Image classification data set "final" (troniixx/aml2026-group-18 on GitHub). Class labels (11): bird, boar, dog, dragon, hare, horse, monkey, ram, rat, snake, tiger.

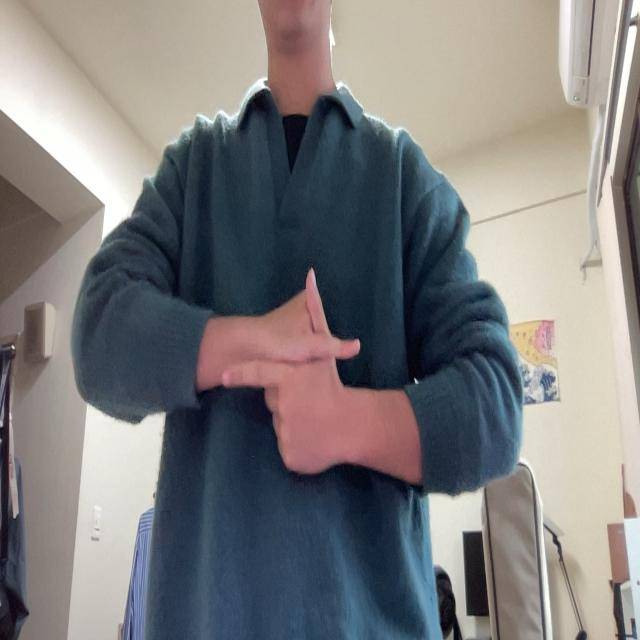
Label: hare

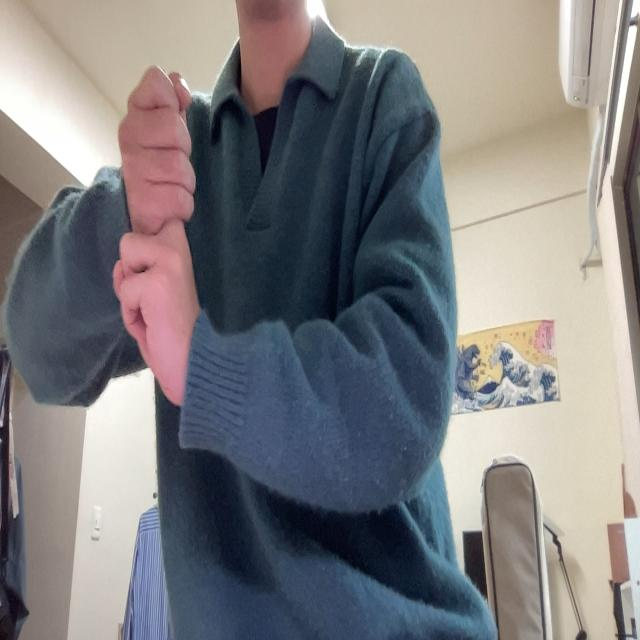
Label: rat

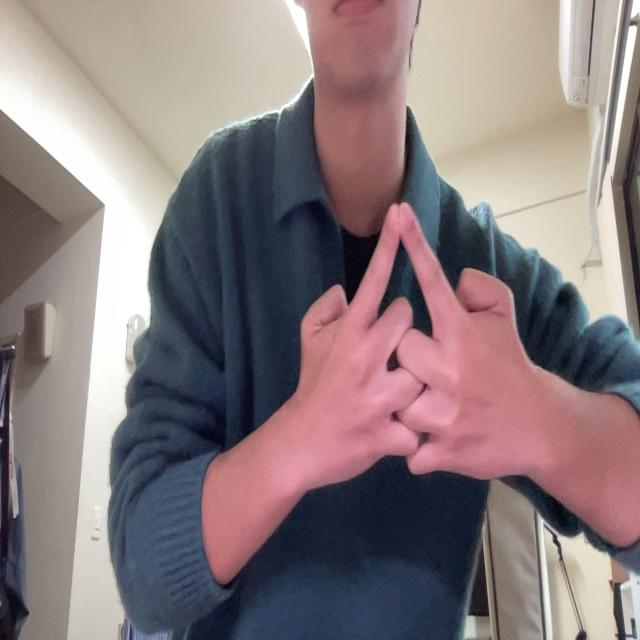
Label: horse

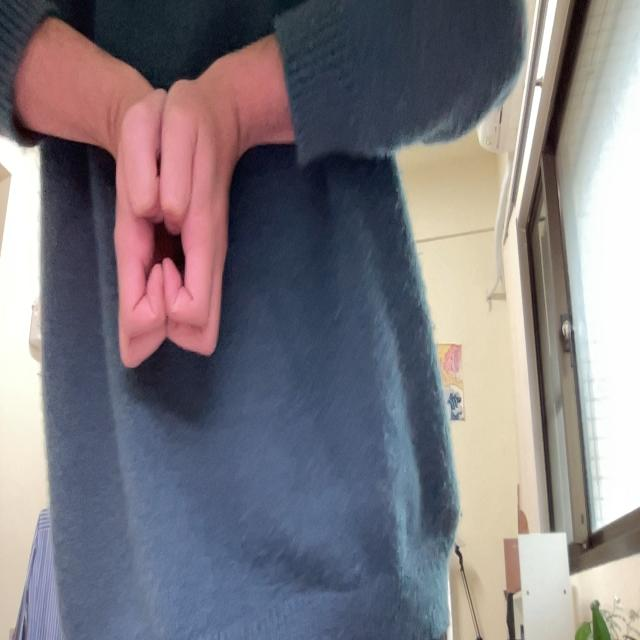
Label: boar

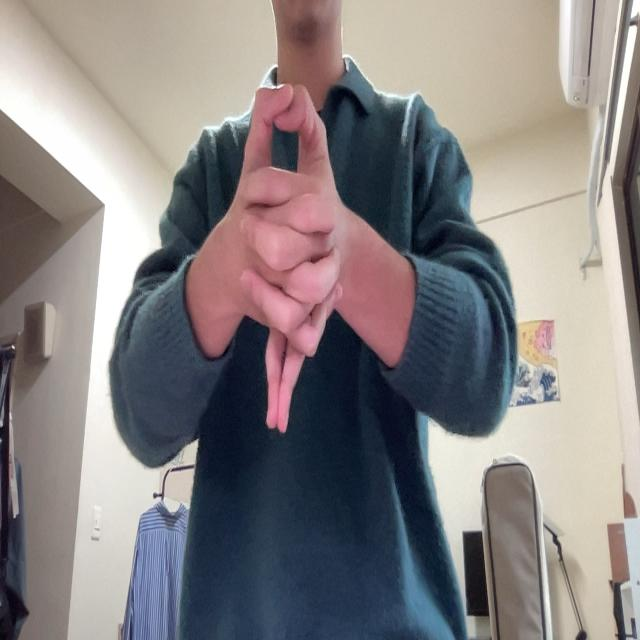
Label: dragon

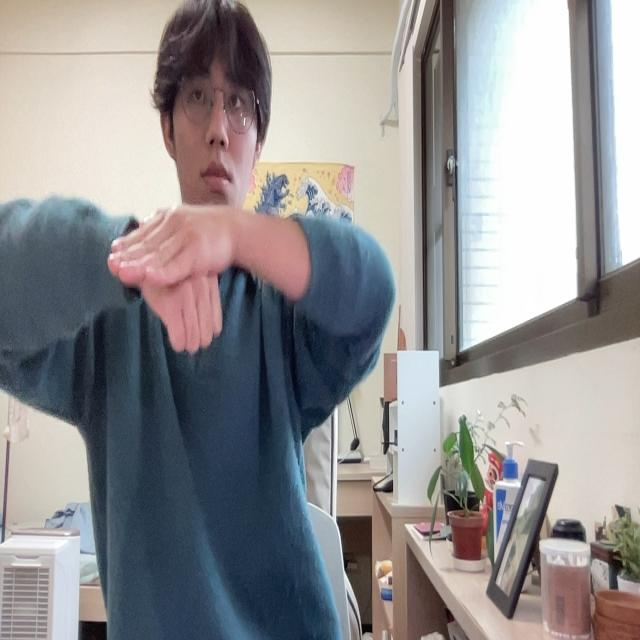
Label: dog
